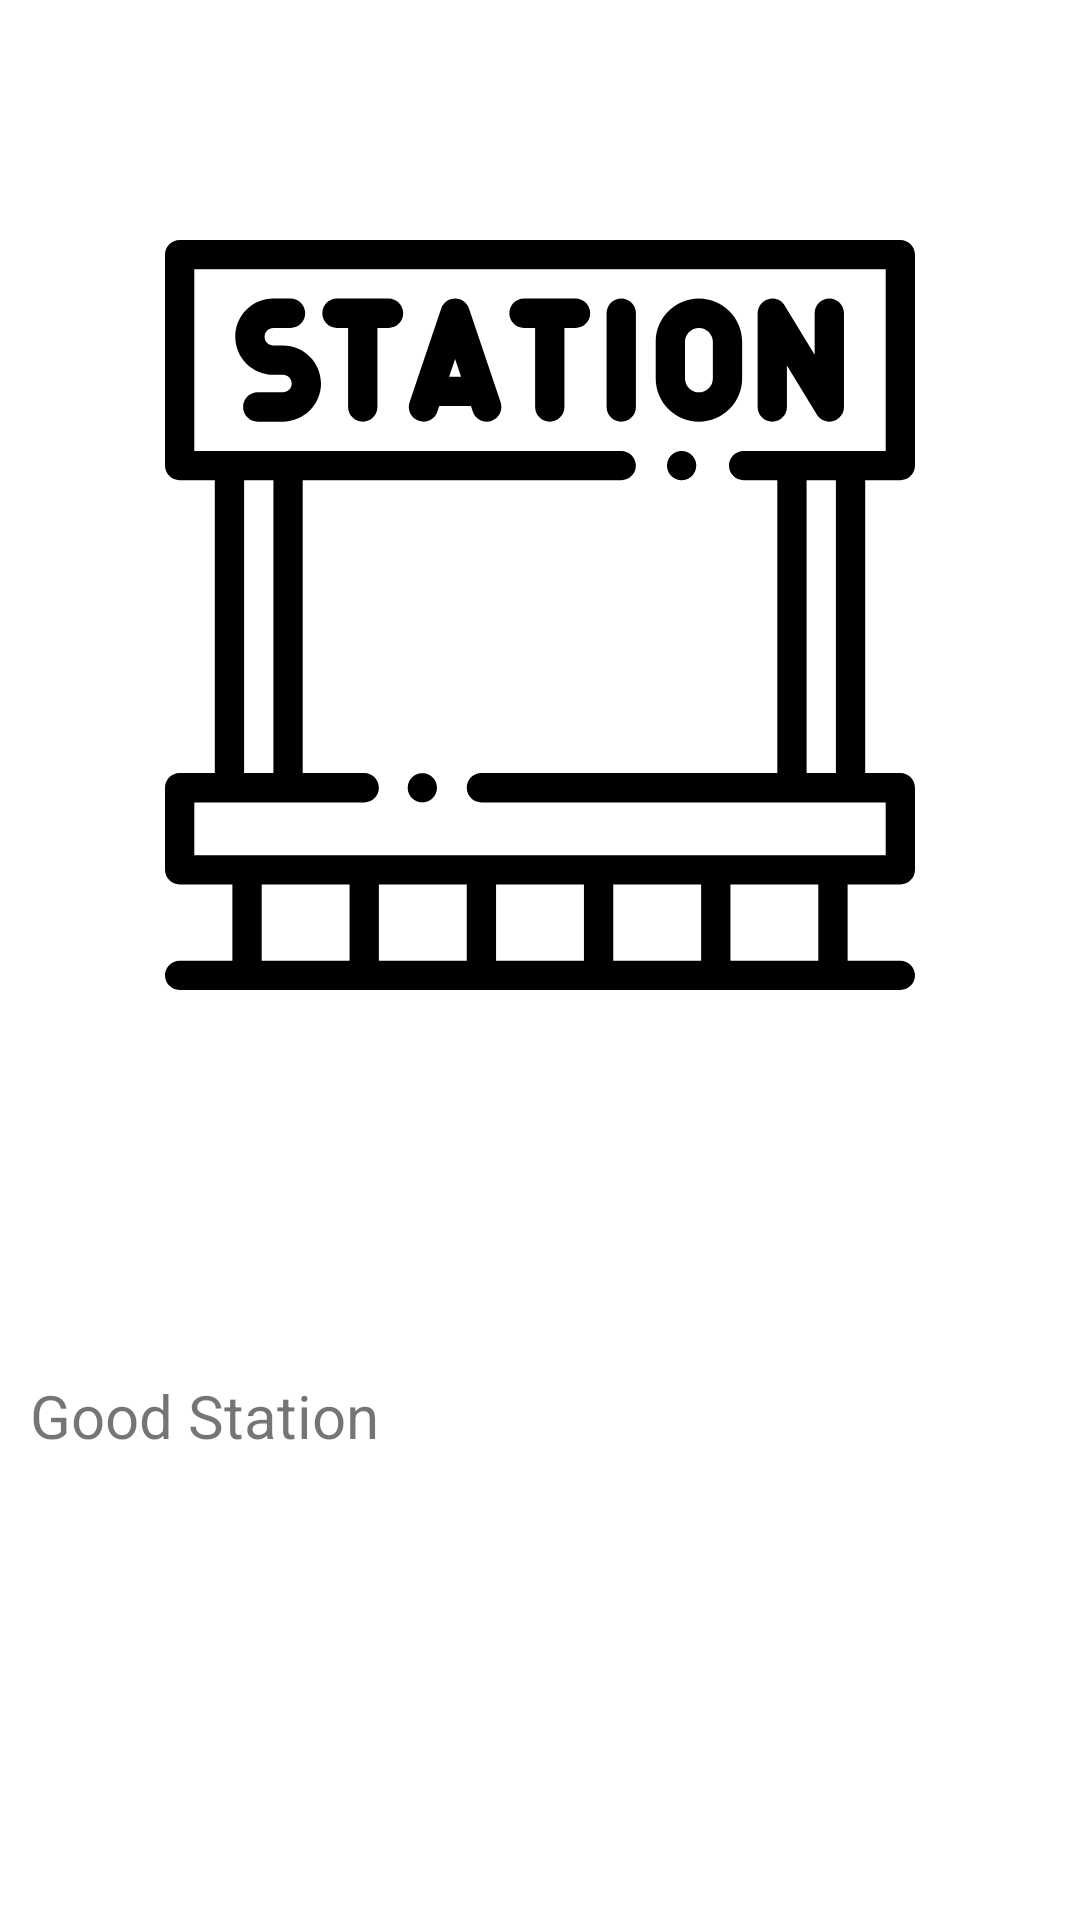

Write the Android layout XML for this screen, with the resource values it uses.
<!-- AndroidManifest.xml: application theme AppTheme -->
<!-- res/layout/activity_details.xml -->
<?xml version="1.0" encoding="utf-8"?>
<androidx.constraintlayout.widget.ConstraintLayout xmlns:android="http://schemas.android.com/apk/res/android"
    xmlns:app="http://schemas.android.com/apk/res-auto"
    xmlns:tools="http://schemas.android.com/tools"
    android:layout_width="match_parent"
    android:layout_height="match_parent"
    tools:context=".DetailsActivity">

    <ImageView
        android:id="@+id/image_station"
        android:layout_width="0dp"
        android:layout_height="250dp"
        android:layout_marginStart="8dp"
        android:layout_marginTop="80dp"
        android:layout_marginEnd="8dp"
        app:layout_constraintEnd_toEndOf="parent"
        app:layout_constraintHorizontal_bias="1.0"
        app:layout_constraintStart_toStartOf="parent"
        app:layout_constraintTop_toTopOf="parent"
        app:srcCompat="@drawable/ic_station" />

    <TextView
        android:id="@+id/station_name"
        android:layout_width="wrap_content"
        android:layout_height="wrap_content"
        android:layout_marginTop="16dp"
        android:layout_marginBottom="16dp"
        android:gravity="center_horizontal"
        android:textSize="30sp"
        app:layout_constraintBottom_toTopOf="@+id/station_description"
        app:layout_constraintEnd_toEndOf="parent"
        app:layout_constraintHorizontal_bias="0.498"
        app:layout_constraintStart_toStartOf="parent"
        app:layout_constraintTop_toBottomOf="@+id/image_station"
        tools:text="Saint Sharle" />

    <TextView
        android:id="@+id/station_description"
        android:layout_width="match_parent"
        android:layout_height="wrap_content"
        android:layout_marginStart="10dp"
        android:layout_marginTop="72dp"
        android:layout_marginEnd="10dp"
        android:text="Good Station"
        android:textSize="20sp"
        app:layout_constraintEnd_toEndOf="parent"
        app:layout_constraintHorizontal_bias="0.0"
        app:layout_constraintStart_toStartOf="parent"
        app:layout_constraintTop_toBottomOf="@+id/station_name" />
</androidx.constraintlayout.widget.ConstraintLayout>
<!-- resources referenced by this layout -->
<resources>
  <!-- drawable ic_station: vector/xml drawable (drawable, 4216 chars, omitted) -->
</resources>
